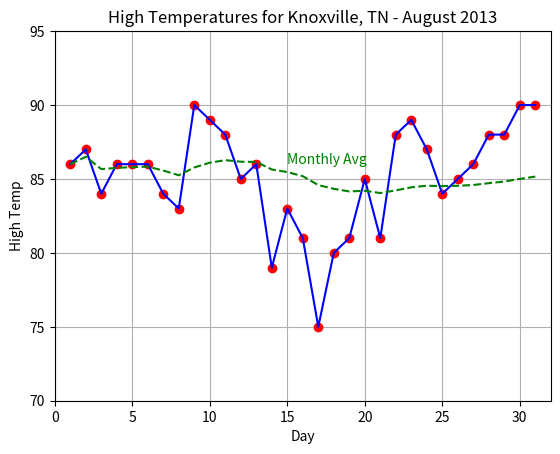

Source code (Python):
#!/usr/local/bin/python3

# [redacted]
# August 2013 High Temps for Knoxville,TN
# [redacted]
#
from numpy import arange
import matplotlib.pyplot as plt
xData = arange(1,32)    # Ranges for x and y axes must match
tData = [86,87,84,86,86,86,84,83,90,89,88,85,86,79,83,81, \
         75,80,81,85,81,88,89,87,84,85,86,88,88,90,90]
avg = [86.]  # First value for monthly avg high temp is just Day 1 temp
## 1) CALCULATE A RUNNING MONTHLY AVERAGE AND PRINT IT OUT IN A TABLE
##    IT DOES NOT MATTER HOW THE TABLE IS FORMATTED
#we will start with the total number of days being 1
numDays = 1
#And the initial total temperature is just the first element of tData
totalTemp = tData[0]

#initializing the table view
print("Day |  High  | Average")
print("----------------------")
#printing out the first day high and average temperatures with the decimal precision being two
print("", numDays, " | ", "{0:.2f}".format(tData[numDays-1]), "|", "{0:.2f}".format(totalTemp))

#iterating over the elements in tData excluding the first because it is already included
for t in tData[1:]:
    #adding the current temperature to the total temperature
    totalTemp+= t
    #incrementing the total number of days
    numDays+=1
    #and the average of all of the temperatures is the current temp. total divided by the current days
    curAvg = totalTemp/numDays
    #adding the new average to the end of the list
    avg.append(curAvg)
    #updating the table with the current day's high temperature and the monthly average thus far
    print("", numDays, " | " if numDays < 10 else "| ", "{0:.2f}".format(tData[numDays-1]), "|", "{0:.2f}".format(curAvg))

## 2) CREATE A GRAPH FOR THE DATA USING MATPLOTLIB
##	- PLOT RED POINTS WITH BLUE LINE FOR ORIGINAL DATA
plt.plot(xData, tData, 'ro')
plt.plot(xData, tData, 'b-')
#plt.plot(tData, xData, )
##	- SHOW CHANGE IN AVERAGE HIGH WITH GREEN DASHED LINE
plt.plot(xData, avg, 'g--')
##	- SET DISPLAY RANGES FOR X AND Y AXES
##		- X SHOULD RANGE FROM 0 TO 32
##		- Y SHOULD RANGE FROM 70 TO 95
plt.axis([0,32,70,95])
##	- ENABLE GRID DISPLAY
plt.grid()
##	- LABEL AXES AND SET TITLE
plt.xlabel('Day') #x-axis
plt.ylabel('High Temp') #y-axis
plt.title('High Temperatures for Knoxville, TN - August 2013') #title
##  - USE MATPLOTLIB.PYPLOT.TEXT() TO LABEL THE MONTHLY AVERAGE LINE
plt.text(15, 86, "Monthly Avg", color="green")  # monthly average line title
plt.show()
